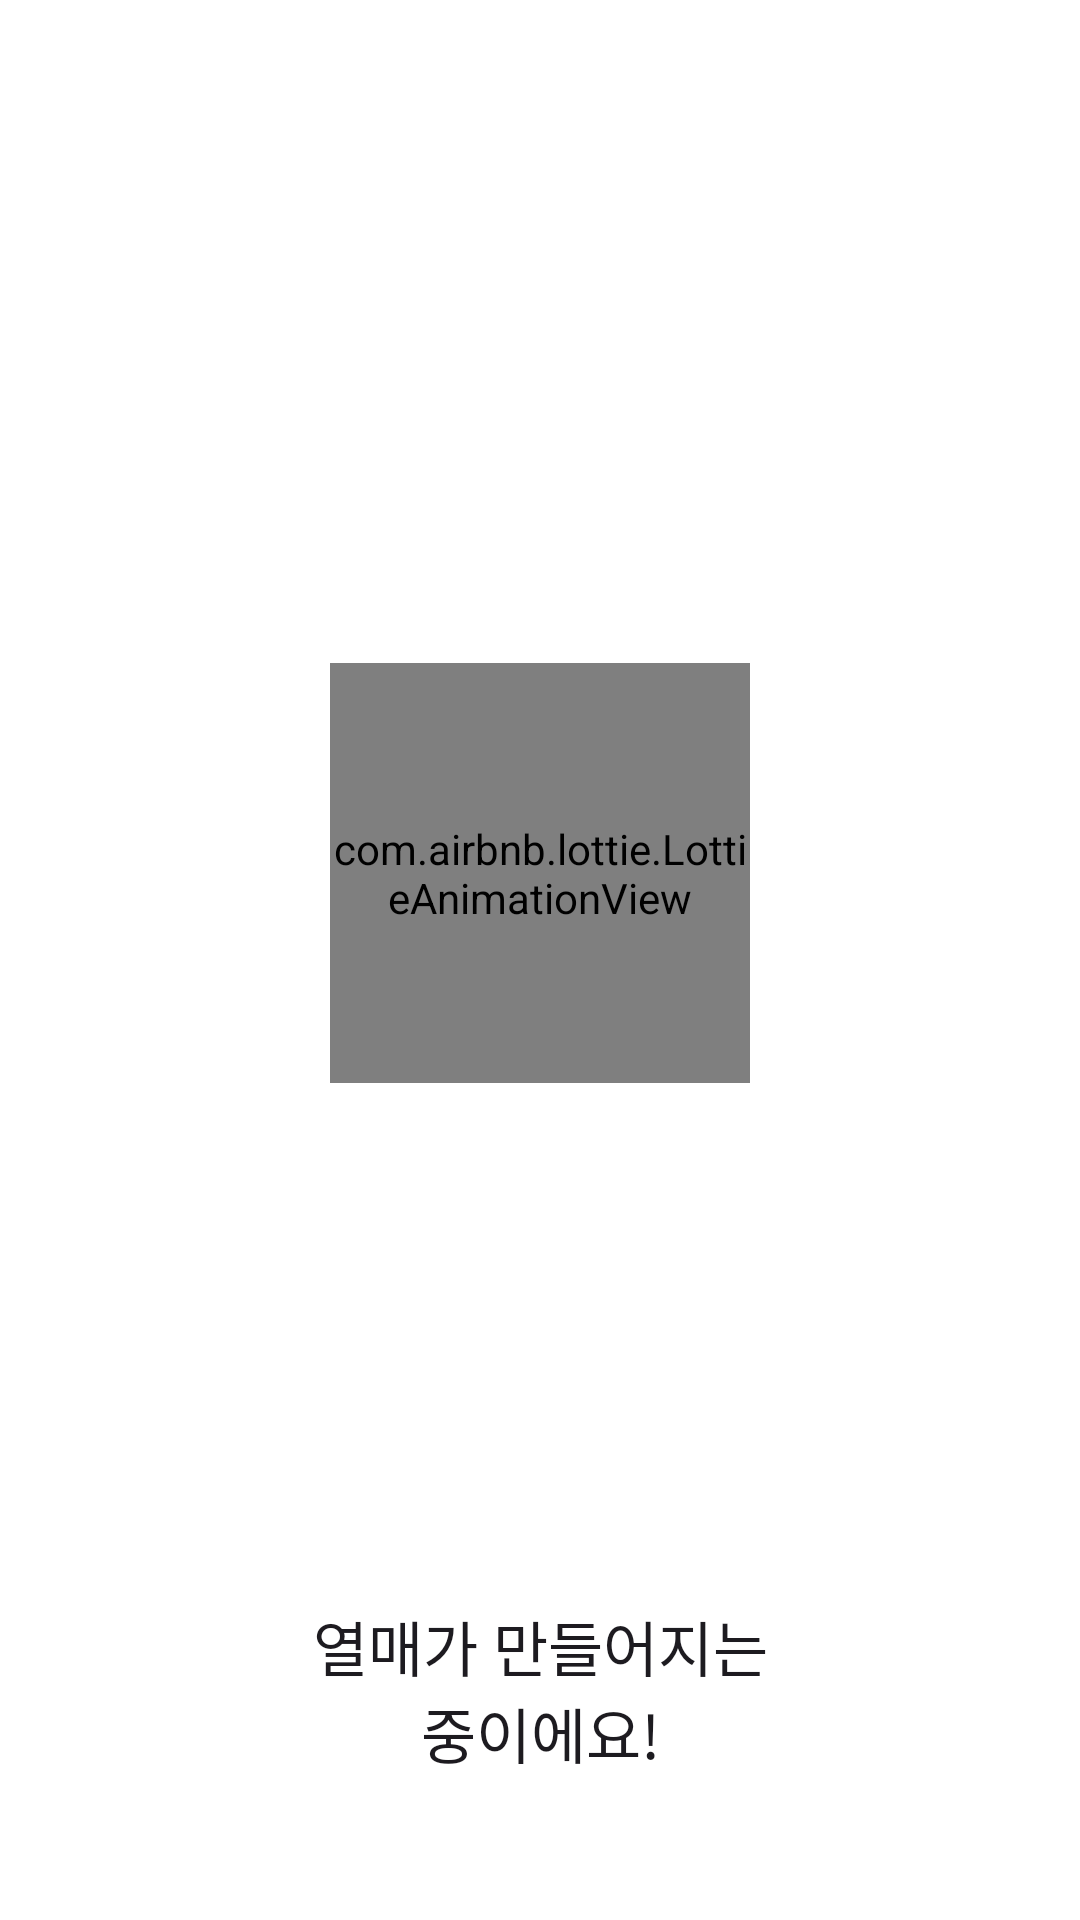

This screen was rendered from an Android layout file. Write that file and the resources it references.
<!-- AndroidManifest.xml: application theme Theme.Frientree -->
<!-- res/layout/fragment_fruit_creation_loading.xml -->
<?xml version="1.0" encoding="utf-8"?>
<androidx.constraintlayout.widget.ConstraintLayout xmlns:android="http://schemas.android.com/apk/res/android"
    xmlns:app="http://schemas.android.com/apk/res-auto"
    xmlns:tools="http://schemas.android.com/tools"
    android:layout_width="340dp"
    android:layout_height="340dp"
    android:background="@color/white"
    tools:context=".main.fragments.dialogs.FruitCreationLoadingFragment">

    <com.airbnb.lottie.LottieAnimationView
        android:id="@+id/fruit_lottie_view"
        android:layout_width="140dp"
        android:layout_height="140dp"
        android:layout_marginHorizontal="100dp"
        android:layout_marginTop="48dp"
        app:layout_constraintBottom_toTopOf="@+id/loading_text_view"
        app:layout_constraintEnd_toEndOf="parent"
        app:layout_constraintHorizontal_bias="0.5"
        app:layout_constraintStart_toStartOf="parent"
        app:layout_constraintTop_toTopOf="parent"
        app:layout_constraintVertical_chainStyle="packed"
        app:lottie_autoPlay="true"
        app:lottie_loop="true"
        app:lottie_speed="1.5"
        app:lottie_rawRes="@raw/lottie_fruit_loading" />

    <TextView
        android:id="@+id/loading_text_view"
        android:layout_width="wrap_content"
        android:layout_height="wrap_content"
        android:gravity="center"
        android:text="@string/loading_text"
        style="@style/Base.FTR.Bold_20sp"
        android:layout_marginTop="12dp"
        android:layout_marginBottom="48dp"
        app:layout_constraintEnd_toEndOf="parent"
        app:layout_constraintStart_toStartOf="parent"
        app:layout_constraintBottom_toBottomOf="parent"
        />

</androidx.constraintlayout.widget.ConstraintLayout>
<!-- resources referenced by this layout -->
<resources>
  <color name="white">#FFFFFFFF</color>
  <string name="loading_text">열매가 만들어지는\n중이에요!</string>
  <style name="Base.FTR.Bold_20sp" parent="Base.FTR">
          <item name="fontFamily">@font/binggrae_bold</item>
          <item name="android:textSize">20sp</item>
      </style>
  <style name="Theme.Frientree" parent="Theme.Material3.Light.NoActionBar">
          
          <item name="colorPrimary">@color/darken_main_green</item>
          <item name="colorPrimaryVariant">@color/darken_main_green</item>
          <item name="colorOnPrimary">@color/black</item>
          
          <item name="colorSecondary">@color/darken_main_green</item>
          <item name="colorSecondaryVariant">@color/darken_main_green</item>
          <item name="colorOnSecondary">@color/black</item>
          
          <item name="android:statusBarColor">?attr/colorPrimaryVariant</item>
          
      </style>
  <style name="Base.FTR" parent="Theme.Frientree" />
  <color name="darken_main_green">#C6E47E</color>
  <color name="black">#FF000000</color>
</resources>
